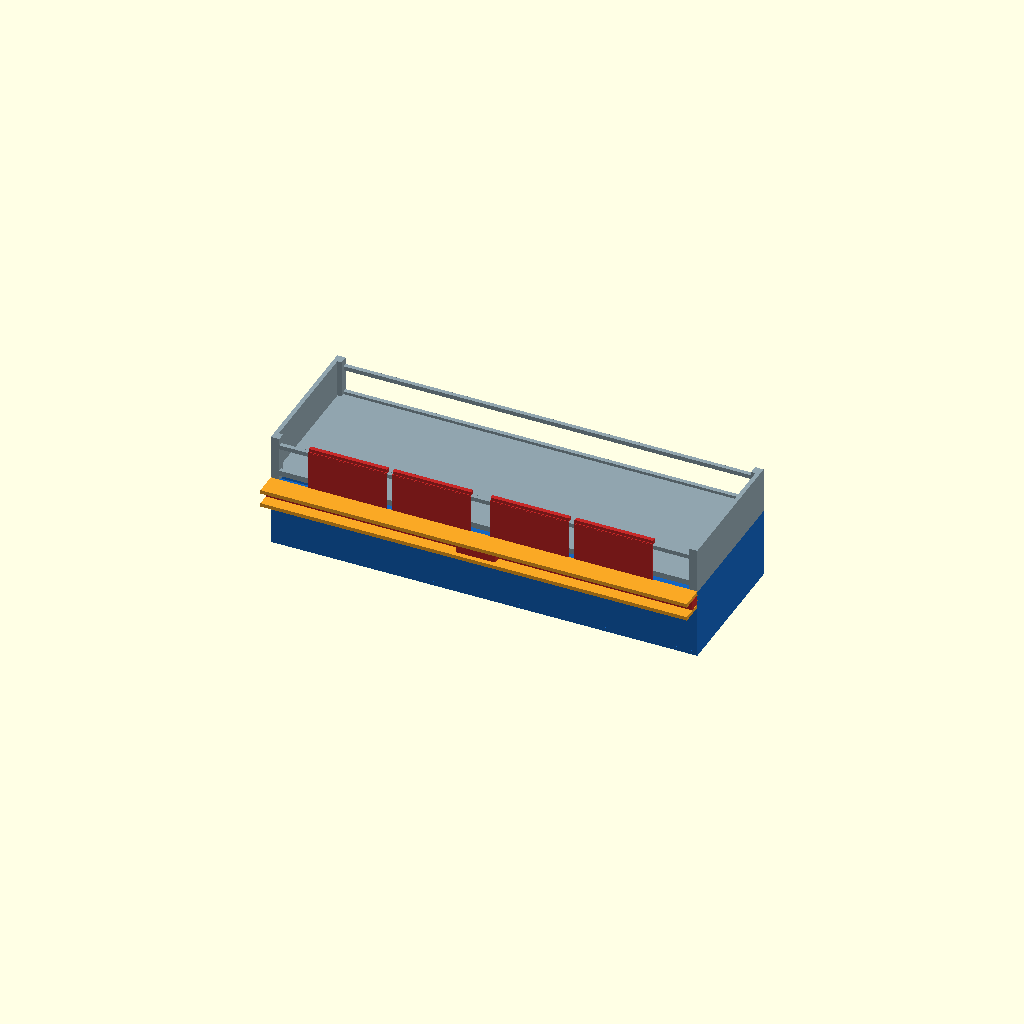
Cell 1: rendered with the file's own defaults.
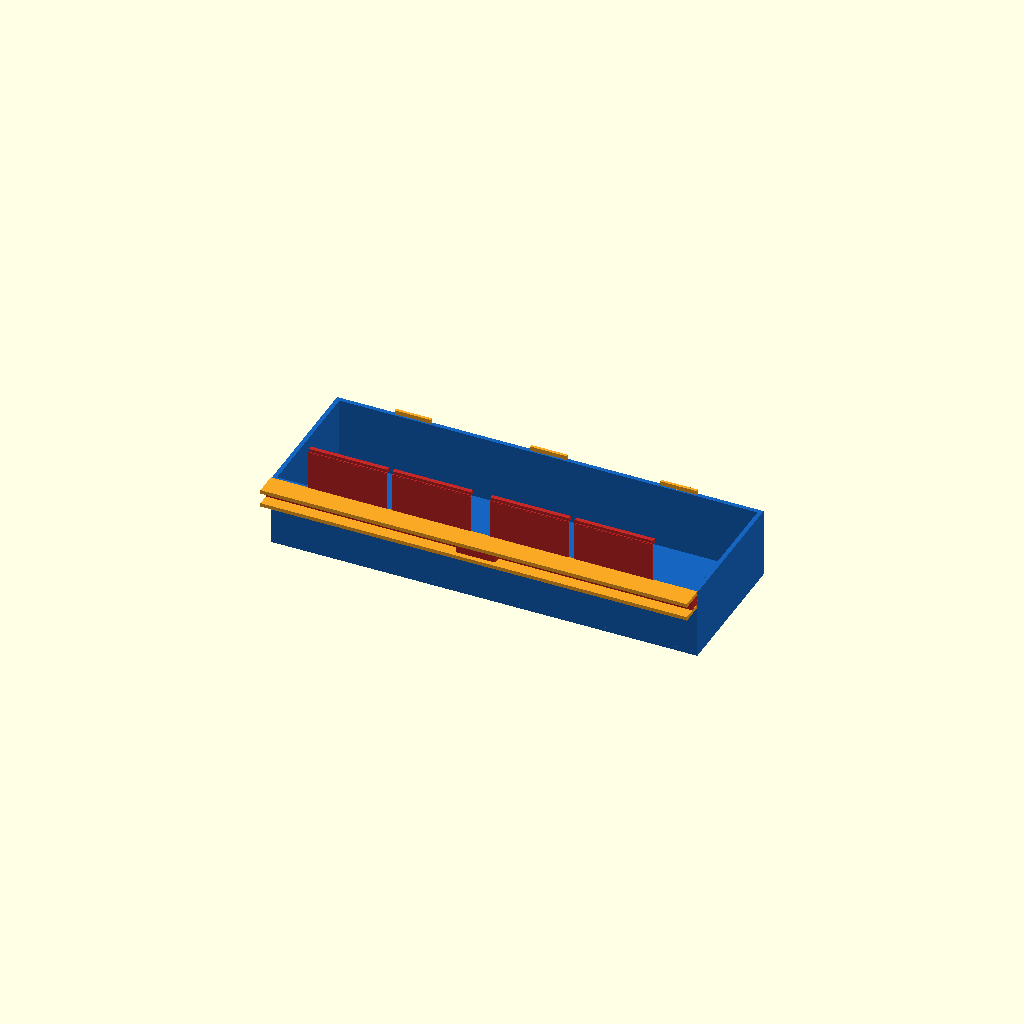
Cell 2: show = "new" (everything else at default).
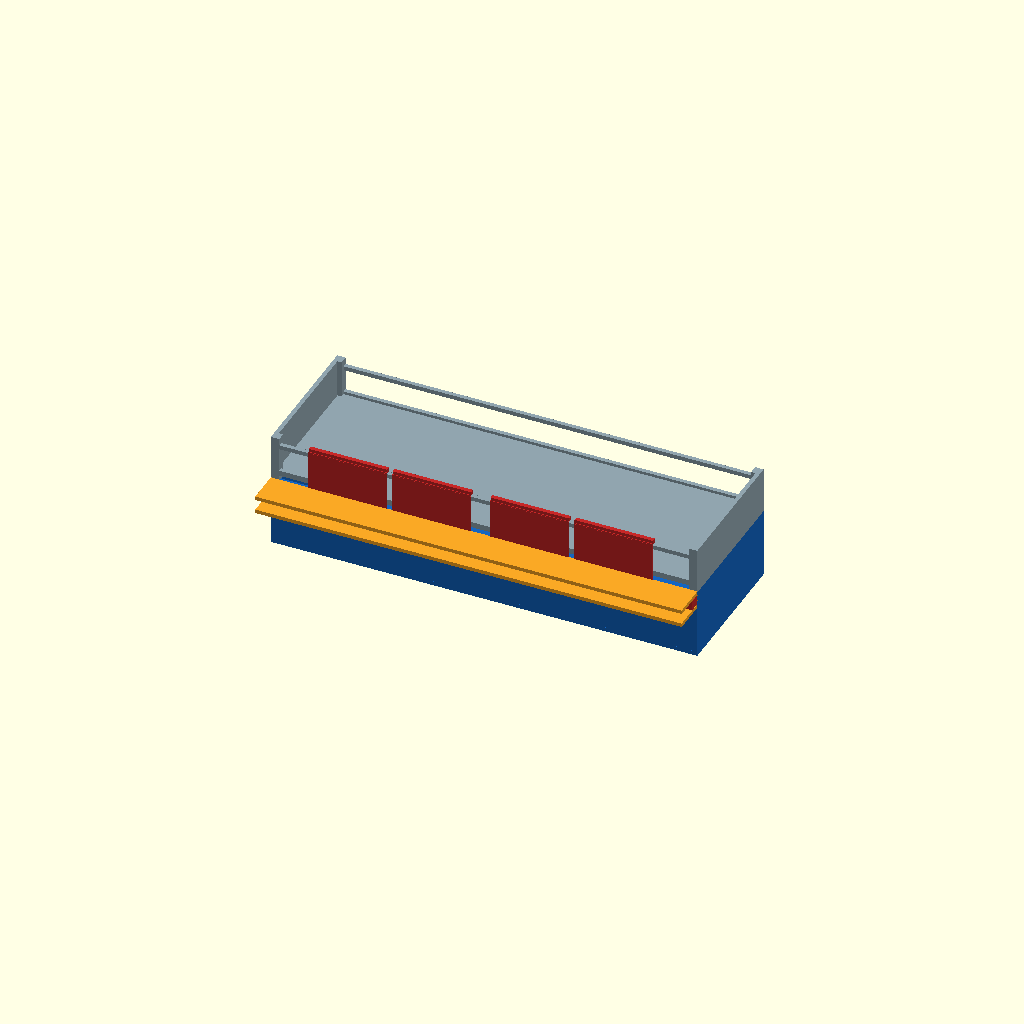
Cell 3 — BAR_TRAVEL set to 16, the other parameters unchanged.
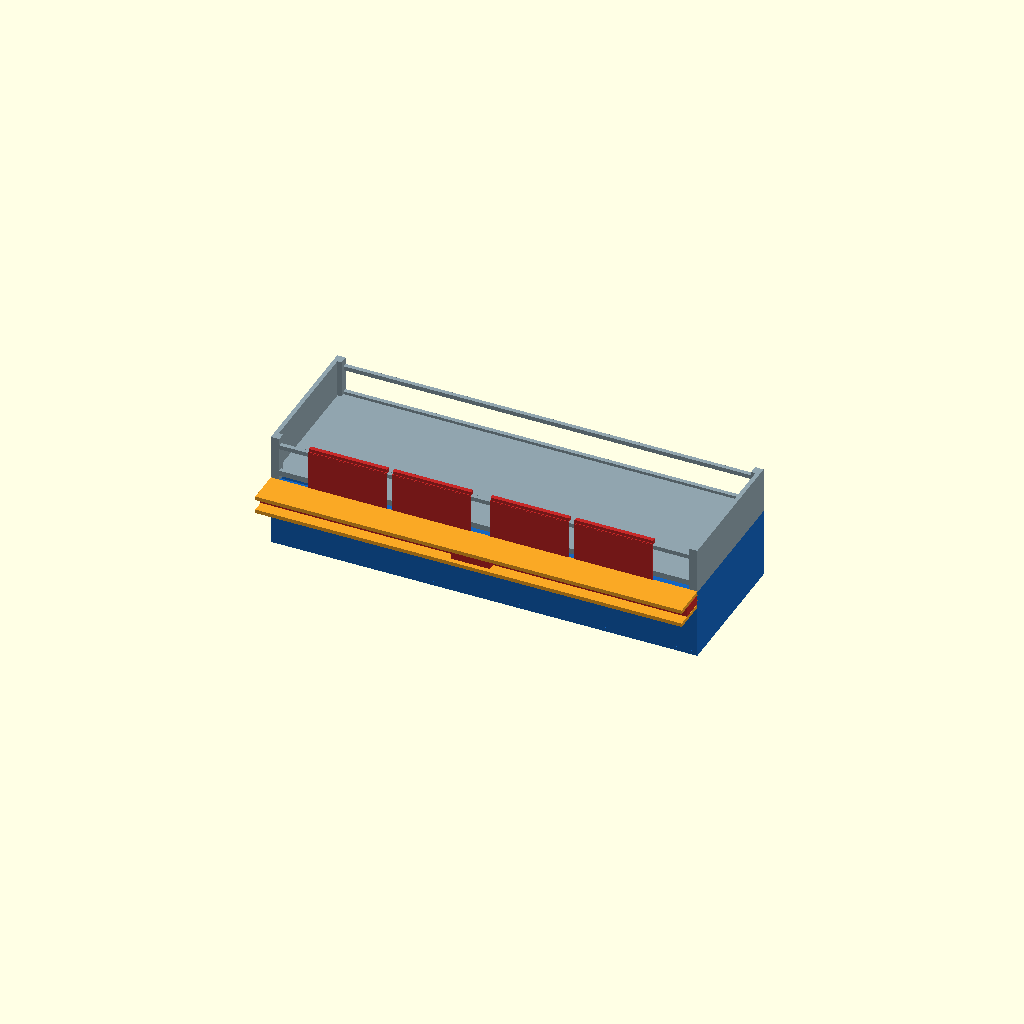
Cell 4: BAR_D = 16 (everything else at default).
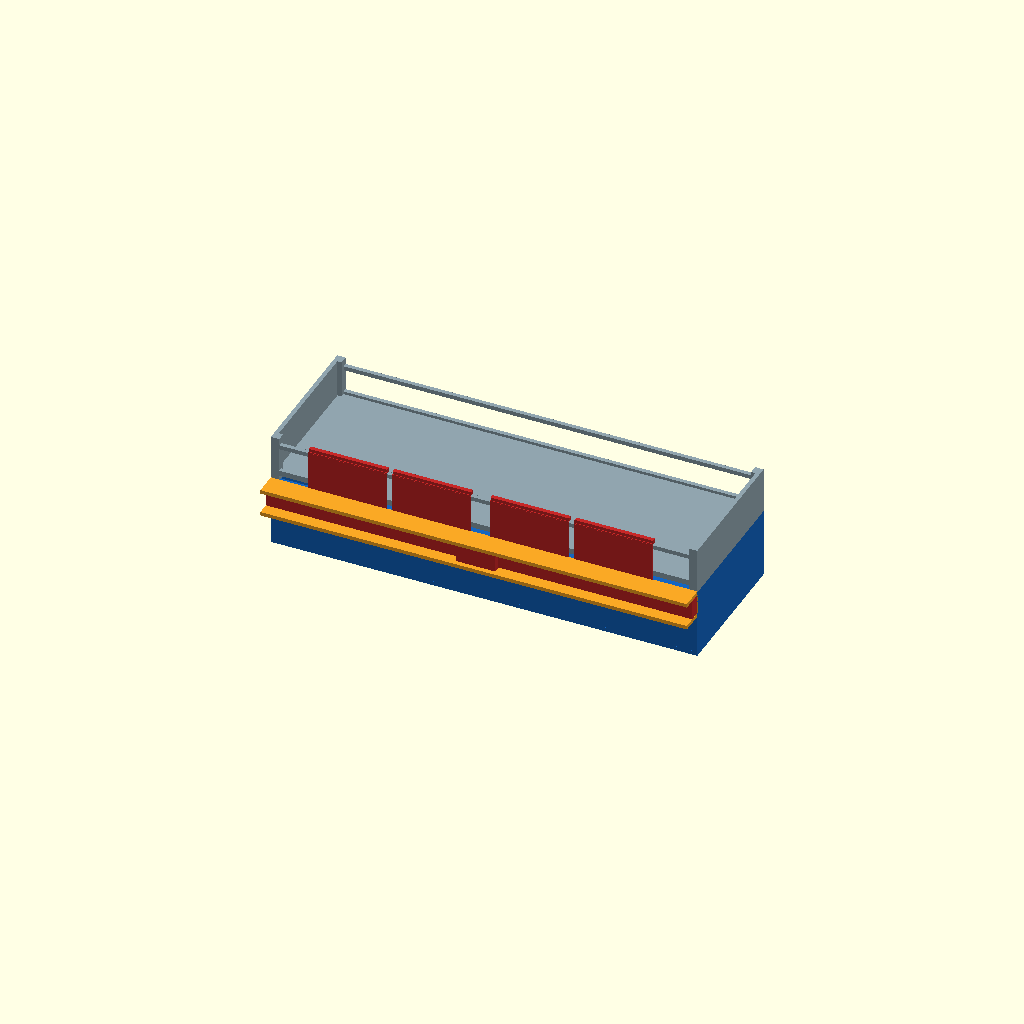
Cell 5: BAR_H = 14 (everything else at default).
All cells are drawn from one camera (rotation 55°, 0°, 25°, orthographic, colour scheme Cornfield), so only the parameter changes between them.
Source of the model, design/drawers/mixed/attach4/A_slidebolt/01_pushbar.scad:
// 01_pushbar.scad — Multipoint Push-Bar Slide-Bolt
// Place-then-secure: lower top tray straight down (loose), then push the
// front bar +Y to drive tongue caps above the front top-rail, blocking lift.
//
// Capture geometry (all Z values = seated, base=50):
//   Top tray front top-rail:  y=0..3, z=75..78 (solid)
//   Empty space above rail:   y=0..3, z=78..83 (open, except corners x<7 & x>297.8)
//   Tongue cap: y=0..3, z=78.5..81.5 → 0.5mm clear at rest, captures +2mm lift
//
// Y-motion (bar slides +Y to lock):
//   Bar occupies y = bar_rear .. bar_front
//   UNLOCKED: bar_front = -8,  bar_rear = -16
//   LOCKED:   bar_front =  0,  bar_rear = -8
//   Cap is at y = bar_front .. bar_front+3  (0..3 when locked, -8..-5 when unlocked)
//   Arm rises at y = bar_front-0.2 (just outside front face, clear of top-tray wall)

show  = "all";   // [all, new, top]
lock  = 1;       // 0=unlocked  1=locked

include <../top_ref.scad>

T_X = 304.8;  T_Y = 101.6;  T_Z = 50;  T_W = 3;

BAR_TRAVEL = 8;
BAR_D      = 8;
BAR_H      = 7;
BAR_CLR    = 0.3;
BAR_Z0     = T_Z - BAR_H - 2;   // z=41

// Bar front/rear Y based on lock
bar_front = lock ? 0.0 : -BAR_TRAVEL;
bar_rear  = bar_front - BAR_D;

// Arm Y: just in front of bar front face but behind tray-wall exterior
// Arm is at y = bar_front - 0.5 .. bar_front + 0.1 (thin, y<0 when unlocked, y<0.1 when locked)
// Actually: arm attaches to bar front face and rises vertically
// To avoid overlapping with top tray walls, arm must be at y < 0
// Even when locked (bar_front=0), arm at y = -0.4..0 is just outside front wall of top tray
ARM_Y0     = bar_front - 0.5;   // arm rear face
ARM_TH_Y   = 0.4;               // arm thickness in Y (stays at y<0 even locked)
ARM_Z_LOW  = BAR_Z0 + BAR_H;   // z=48
ARM_Z_HIGH = 78.4;              // just below cap base, keeping arm out of top rail

// Cap (overhangs into y=0..3 only when locked)
CAP_Z0   = 78.5;   // 0.5mm above top rail top z=78
CAP_Z1   = 81.5;   // 3mm tall
CAP_TH   = T_W;    // 3mm in Y (y=0..3 when locked)
CAP_W    = 56;     // each cap width in X

// Four caps, avoiding corner posts (x<7 and x>297.8)
CAP_CX   = [55, 115, 185, 245];

// Housing: y = -(BAR_D + BAR_TRAVEL) .. 0 = -16..0
HSG_Y0   = -(BAR_D + BAR_TRAVEL);
HSG_Z0   = BAR_Z0 - 3;
HSG_H    = BAR_H + 6;

// Back passive rail (lateral only, no lift-block)
// Sits in back open slot y=98.6..101.6, z=58..75 (empty)
BKRL_TH  = 2.0;
BKRL_Z0  = 61;
BKRL_Z1  = 73;
BKRL_W   = 26;
BKRL_CX  = [55, 152, 245];

module new_tray() {
    color("#1565C0") {
        cube([T_X, T_W, T_Z]);
        translate([0, T_Y-T_W, 0]) cube([T_X, T_W, T_Z]);
        cube([T_W, T_Y, T_Z]);
        translate([T_X-T_W, 0, 0]) cube([T_W, T_Y, T_Z]);
        cube([T_X, T_Y, T_W]);
    }
}

module housing_fixed() {
    color("#F9A825")
    difference() {
        // Main housing block
        translate([0, HSG_Y0, HSG_Z0])
            cube([T_X, -HSG_Y0, HSG_H]);
        // Bar channel (full travel range, print-in-place clearance)
        translate([-1, -(BAR_D + BAR_TRAVEL) - BAR_CLR, BAR_Z0 - BAR_CLR])
            cube([T_X+2, BAR_D + BAR_TRAVEL + 2*BAR_CLR, BAR_H + 2*BAR_CLR]);
        // Finger opening through front face
        translate([T_X/2 - 20, -1, BAR_Z0 - 1])
            cube([40, 5, BAR_H + 2]);
    }
}

module sliding_bar() {
    color("#C62828") {
        // ── Bar body ──
        translate([0, bar_rear, BAR_Z0])
            cube([T_X, BAR_D, BAR_H]);

        // ── Tongue caps above top-rail ──
        for (cx = CAP_CX) {
            tx0 = max(cx - CAP_W/2, 7.0);
            tx1 = min(cx + CAP_W/2, 297.8);
            tw  = tx1 - tx0;
            if (tw > 5) {
                // Cap: extends from y=bar_front to y=bar_front+CAP_TH
                translate([tx0, bar_front, CAP_Z0])
                    cube([tw, CAP_TH, CAP_Z1 - CAP_Z0]);
                // Arm: rises from bar top to cap base, stays at y<0
                translate([tx0, ARM_Y0, ARM_Z_LOW])
                    cube([tw, ARM_TH_Y, ARM_Z_HIGH - ARM_Z_LOW]);
                // Bridge: horizontal piece connecting arm top to cap bottom-rear
                translate([tx0, ARM_Y0, CAP_Z0])
                    cube([tw, bar_front - ARM_Y0 + CAP_TH, 0.8]);
            }
        }

        // ── Finger tab (pull tab for unlocking) ──
        translate([T_X/2 - 14, bar_rear - 5, BAR_Z0])
            cube([28, 5, BAR_H]);

        // ── Detent nub ──
        translate([T_X/2, bar_rear + BAR_D/2, BAR_Z0 + BAR_H])
            cylinder(r=1.8, h=1.0, $fn=16);
    }
}

module back_passive_rail() {
    // Passive rail sits below the back bottom rail (z<54) for lateral capture.
    // At y=T_Y-BKRL_TH, z=50..53: below bottom rail of back wall → no overlap at rest
    // or any lift (bottom rail only moves UP on lift).
    color("#F9A825")
    for (cx = BKRL_CX) {
        translate([cx - BKRL_W/2, T_Y - BKRL_TH, 50.2])
            cube([BKRL_W, BKRL_TH, 3.0]);
    }
}

module new_assembly(lk) {
    new_tray();
    housing_fixed();
    sliding_bar();
    back_passive_rail();
}

if (show != "top") new_assembly(lock);
if (show != "new") top_ref(50);
Customizer parameters (derived from the source; name, type, default, range or options):
show: string, default "all", options "all", "new", "top"
lock: number, default 1
BAR_TRAVEL: number, default 8
BAR_D: number, default 8
BAR_H: number, default 7
BAR_CLR: number, default 0.3
ARM_TH_Y: number, default 0.4
ARM_Z_HIGH: number, default 78.4
CAP_Z0: number, default 78.5
CAP_Z1: number, default 81.5
CAP_W: number, default 56
CAP_CX: vector, default [55, 115, 185, 245]
BKRL_TH: number, default 2
BKRL_Z0: number, default 61
BKRL_Z1: number, default 73
BKRL_W: number, default 26
BKRL_CX: vector, default [55, 152, 245]
